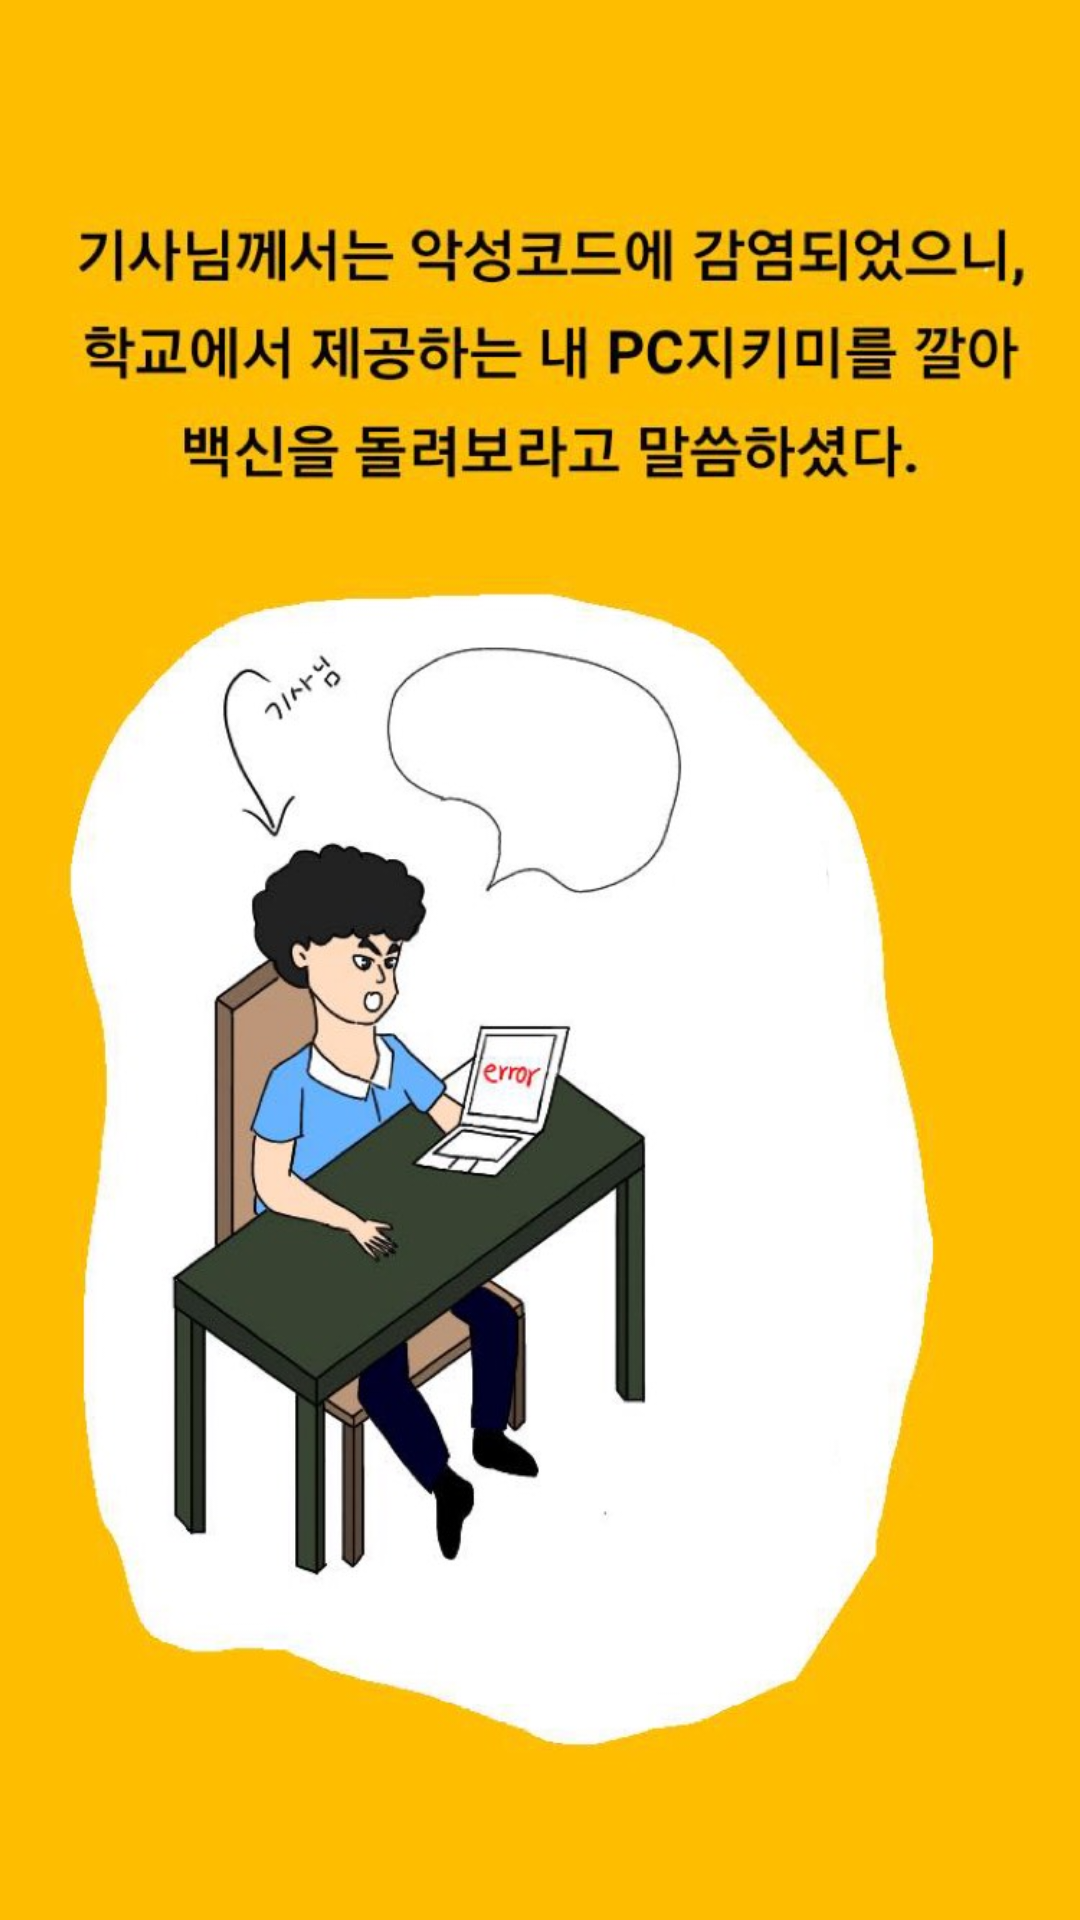

Produce the Android XML layout that renders to this screen, including the resource entries it uses.
<!-- AndroidManifest.xml: application theme AppTheme -->
<!-- res/layout/frag_second7.xml -->
<?xml version="1.0" encoding="utf-8"?>

<androidx.constraintlayout.widget.ConstraintLayout
    xmlns:android="http://schemas.android.com/apk/res/android"
    xmlns:app="http://schemas.android.com/apk/res-auto"
    android:layout_width="match_parent"
    android:layout_height="match_parent">

    <ImageView
        android:id="@+id/imageView"
        android:layout_width="match_parent"
        android:layout_height="match_parent"
        app:layout_constraintBottom_toBottomOf="parent"
        app:layout_constraintEnd_toEndOf="parent"
        app:layout_constraintStart_toStartOf="parent"
        app:layout_constraintTop_toTopOf="parent"
        app:srcCompat="@drawable/two7" />

    <Button
        android:id="@+id/s_btn2"
        android:layout_width="wrap_content"
        android:layout_height="wrap_content"
        android:background="#00FFFFFF"
        app:layout_constraintBottom_toBottomOf="parent"
        app:layout_constraintEnd_toEndOf="parent"
        app:layout_constraintStart_toStartOf="parent"
        app:layout_constraintTop_toTopOf="parent" />

    <com.example.mirim_cess_master.TypeWriter
        android:id="@+id/write2"
        android:layout_width="120dp"
        android:layout_height="wrap_content"
        android:layout_marginStart="100dp"
        android:layout_marginLeft="50dp"
        android:layout_marginBottom="744dp"
        android:textColor="#000000"
        android:textSize="24sp"
        app:layout_constraintBottom_toBottomOf="parent"
        app:layout_constraintEnd_toEndOf="parent"
        app:layout_constraintHorizontal_bias="0.436"
        app:layout_constraintStart_toStartOf="parent" />

    <Button
        android:id="@+id/sad"
        android:layout_width="500dp"
        android:layout_height="80dp"
        android:layout_marginTop="8dp"
        android:background="@drawable/btn_custom"
        android:text="함부로 설치했다간 더 큰일이 날 것이다. 설치하지 않는다."
        android:textColor="@android:color/black"
        android:textSize="30sp"
        app:layout_constraintEnd_toEndOf="parent"
        app:layout_constraintStart_toStartOf="parent"
        app:layout_constraintTop_toBottomOf="@+id/happy" />

    <Button
        android:id="@+id/happy"
        android:layout_width="500dp"
        android:layout_height="80dp"
        android:layout_marginTop="1020dp"
        android:background="@drawable/btn_custom"
        android:text="기사님 말씀대로 바로 행동에 옮긴다."
        android:textColor="@android:color/black"
        android:textSize="30sp"
        app:layout_constraintEnd_toEndOf="parent"
        app:layout_constraintHorizontal_bias="0.496"
        app:layout_constraintStart_toStartOf="parent"
        app:layout_constraintTop_toTopOf="@+id/imageView" />
</androidx.constraintlayout.widget.ConstraintLayout>
<!-- resources referenced by this layout -->
<resources>
  <!-- drawable two7: jpg bitmap (drawable, 91521 bytes) -->
  <style name="AppTheme" parent="Theme.AppCompat.Light.DarkActionBar">
          
          <item name="colorPrimary">@color/colorPrimary</item>
          <item name="colorPrimaryDark">@color/colorPrimaryDark</item>
          <item name="colorAccent">@color/colorAccent</item>
          <item name="windowNoTitle">true</item>
          <item name="android:windowFullscreen">true</item>
      </style>
  <color name="colorPrimary">#E6C2FF</color>
  <color name="colorPrimaryDark">#3700B3</color>
  <color name="colorAccent">#03DAC5</color>
</resources>
